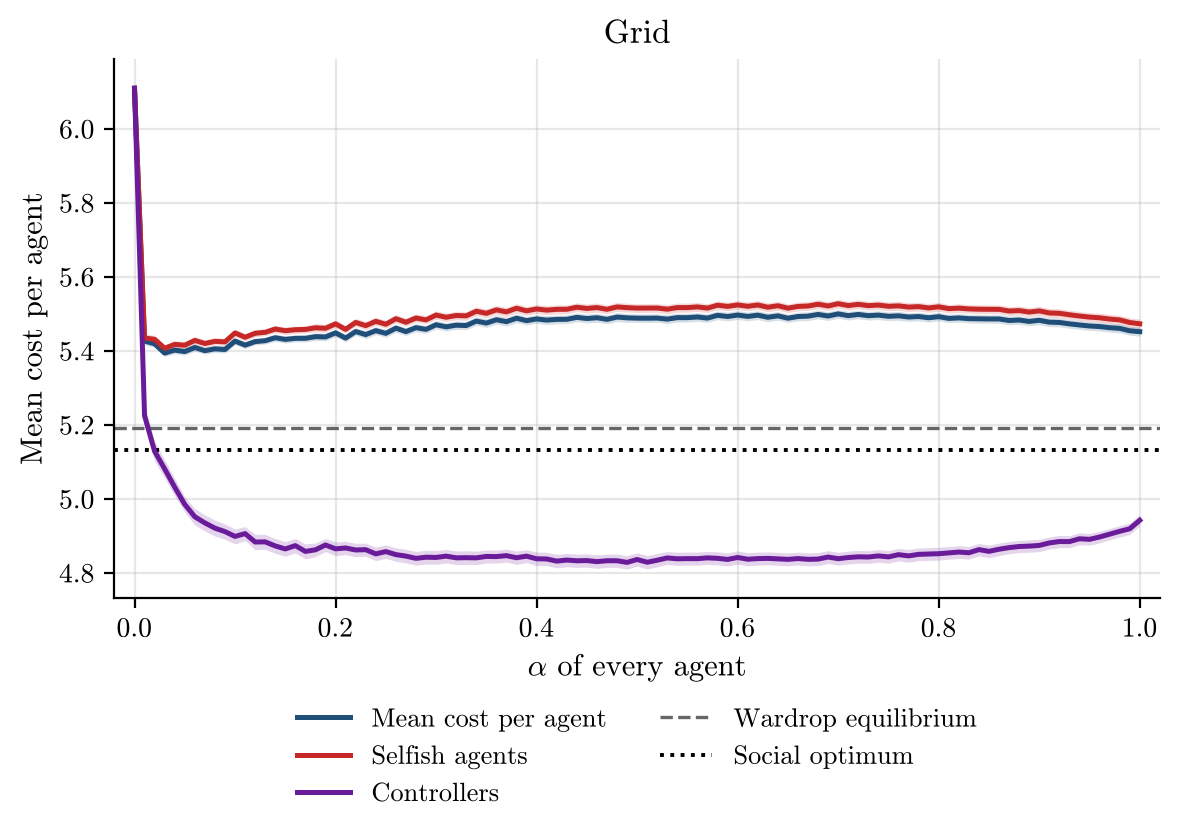

Values plotted in this chart, from the file beside it:
alpha, runs, incomplete_runs, mean_cost_per_agent, mean_cost_per_agent_ci95, selfish_agent_cost, selfish_agent_cost_ci95, controller_cost, controller_cost_ci95, wardrop_per_agent, optimum_per_agent
0.0, 500, 0, 6.11, 0.0, 6.11, 0.0, 6.11, 0.0, 5.192, 5.131
0.01, 500, 0, 5.427, 0.0106, 5.435, 0.01107, 5.225, 0.0279, 5.192, 5.131
0.02, 500, 0, 5.419, 0.01006, 5.432, 0.01059, 5.129, 0.02654, 5.192, 5.131
0.03, 500, 0, 5.394, 0.009201, 5.407, 0.009704, 5.081, 0.0247, 5.192, 5.131
0.04, 500, 0, 5.402, 0.009898, 5.418, 0.01043, 5.032, 0.02346, 5.192, 5.131
0.05, 500, 0, 5.398, 0.009401, 5.416, 0.009754, 4.985, 0.021, 5.192, 5.131
0.06, 500, 0, 5.409, 0.009922, 5.429, 0.01045, 4.952, 0.0221, 5.192, 5.131
0.07, 500, 0, 5.401, 0.009389, 5.42, 0.009861, 4.935, 0.02186, 5.192, 5.131
0.08, 500, 0, 5.406, 0.009084, 5.426, 0.009613, 4.921, 0.0214, 5.192, 5.131
0.09, 500, 0, 5.404, 0.009746, 5.425, 0.01025, 4.912, 0.02051, 5.192, 5.131
0.1, 500, 0, 5.427, 0.009603, 5.449, 0.01005, 4.899, 0.02027, 5.192, 5.131
0.11, 500, 0, 5.416, 0.009247, 5.437, 0.009648, 4.907, 0.01888, 5.192, 5.131
0.12, 500, 0, 5.425, 0.009111, 5.448, 0.009509, 4.884, 0.02076, 5.192, 5.131
0.13, 500, 0, 5.428, 0.009117, 5.45, 0.009527, 4.884, 0.02004, 5.192, 5.131
0.14, 500, 0, 5.436, 0.00963, 5.459, 0.01001, 4.873, 0.02009, 5.192, 5.131
0.15, 500, 0, 5.431, 0.009873, 5.455, 0.01022, 4.865, 0.01986, 5.192, 5.131
0.16, 500, 0, 5.434, 0.009758, 5.458, 0.01013, 4.874, 0.01957, 5.192, 5.131
0.17, 500, 0, 5.434, 0.009684, 5.458, 0.01002, 4.858, 0.02019, 5.192, 5.131
0.18, 500, 0, 5.439, 0.01062, 5.463, 0.01099, 4.863, 0.0185, 5.192, 5.131
0.19, 500, 0, 5.438, 0.01045, 5.461, 0.01077, 4.876, 0.01769, 5.192, 5.131
0.2, 500, 0, 5.449, 0.01016, 5.473, 0.01044, 4.865, 0.01848, 5.192, 5.131
0.21, 500, 0, 5.435, 0.009972, 5.458, 0.01025, 4.868, 0.01816, 5.192, 5.131
0.22, 500, 0, 5.453, 0.01041, 5.477, 0.01068, 4.862, 0.01818, 5.192, 5.131
0.23, 500, 0, 5.444, 0.01095, 5.469, 0.01127, 4.863, 0.01775, 5.192, 5.131
0.24, 500, 0, 5.455, 0.0108, 5.48, 0.01111, 4.852, 0.01831, 5.192, 5.131
0.25, 500, 0, 5.448, 0.01061, 5.472, 0.01088, 4.858, 0.01811, 5.192, 5.131
0.26, 500, 0, 5.462, 0.01105, 5.487, 0.01132, 4.85, 0.01838, 5.192, 5.131
0.27, 500, 0, 5.452, 0.01062, 5.478, 0.01089, 4.846, 0.01839, 5.192, 5.131
0.28, 500, 0, 5.463, 0.01125, 5.489, 0.01154, 4.84, 0.01861, 5.192, 5.131
0.29, 500, 0, 5.458, 0.01062, 5.484, 0.01085, 4.843, 0.01853, 5.192, 5.131
0.3, 500, 0, 5.471, 0.01109, 5.497, 0.01135, 4.842, 0.01854, 5.192, 5.131
0.31, 500, 0, 5.465, 0.01118, 5.491, 0.01144, 4.846, 0.01833, 5.192, 5.131
0.32, 500, 0, 5.47, 0.01127, 5.496, 0.01153, 4.841, 0.01843, 5.192, 5.131
0.33, 500, 0, 5.469, 0.01134, 5.495, 0.0116, 4.841, 0.01855, 5.192, 5.131
0.34, 500, 0, 5.481, 0.01158, 5.507, 0.01183, 4.841, 0.01823, 5.192, 5.131
0.35, 500, 0, 5.475, 0.01202, 5.502, 0.01225, 4.845, 0.01746, 5.192, 5.131
0.36, 500, 0, 5.484, 0.01208, 5.511, 0.01234, 4.844, 0.01763, 5.192, 5.131
0.37, 500, 0, 5.479, 0.01196, 5.506, 0.01222, 4.847, 0.01756, 5.192, 5.131
0.38, 500, 0, 5.489, 0.01218, 5.516, 0.01244, 4.841, 0.01806, 5.192, 5.131
0.39, 500, 0, 5.482, 0.01163, 5.508, 0.01184, 4.846, 0.01744, 5.192, 5.131
0.4, 500, 0, 5.487, 0.01158, 5.514, 0.0118, 4.838, 0.01817, 5.192, 5.131
0.41, 500, 0, 5.483, 0.01207, 5.51, 0.01232, 4.838, 0.01784, 5.192, 5.131
0.42, 500, 0, 5.485, 0.01181, 5.513, 0.01205, 4.832, 0.01825, 5.192, 5.131
0.43, 500, 0, 5.486, 0.01173, 5.513, 0.01194, 4.835, 0.01792, 5.192, 5.131
0.44, 500, 0, 5.491, 0.01183, 5.518, 0.01204, 4.833, 0.01806, 5.192, 5.131
0.45, 500, 0, 5.488, 0.01179, 5.515, 0.01199, 4.834, 0.0179, 5.192, 5.131
0.46, 500, 0, 5.49, 0.01211, 5.517, 0.01234, 4.831, 0.01826, 5.192, 5.131
0.47, 500, 0, 5.485, 0.01177, 5.513, 0.01197, 4.833, 0.01785, 5.192, 5.131
0.48, 500, 0, 5.492, 0.01203, 5.519, 0.01226, 4.833, 0.01801, 5.192, 5.131
0.49, 500, 0, 5.49, 0.0118, 5.517, 0.012, 4.829, 0.01824, 5.192, 5.131
0.5, 500, 0, 5.489, 0.01167, 5.516, 0.01189, 4.837, 0.01785, 5.192, 5.131
0.51, 500, 0, 5.489, 0.01172, 5.516, 0.01193, 4.829, 0.01815, 5.192, 5.131
0.52, 500, 0, 5.489, 0.01164, 5.516, 0.01186, 4.835, 0.01804, 5.192, 5.131
0.53, 500, 0, 5.486, 0.01221, 5.513, 0.01245, 4.841, 0.01745, 5.192, 5.131
0.54, 500, 0, 5.49, 0.012, 5.517, 0.01225, 4.838, 0.01766, 5.192, 5.131
0.55, 500, 0, 5.49, 0.0119, 5.517, 0.01214, 4.839, 0.01767, 5.192, 5.131
0.56, 500, 0, 5.492, 0.01172, 5.519, 0.01195, 4.839, 0.0178, 5.192, 5.131
0.57, 500, 0, 5.489, 0.01168, 5.516, 0.0119, 4.841, 0.01753, 5.192, 5.131
0.58, 500, 0, 5.496, 0.01191, 5.524, 0.01214, 4.84, 0.0177, 5.192, 5.131
0.59, 500, 0, 5.493, 0.01175, 5.521, 0.01196, 4.837, 0.01758, 5.192, 5.131
... 41 more rows
